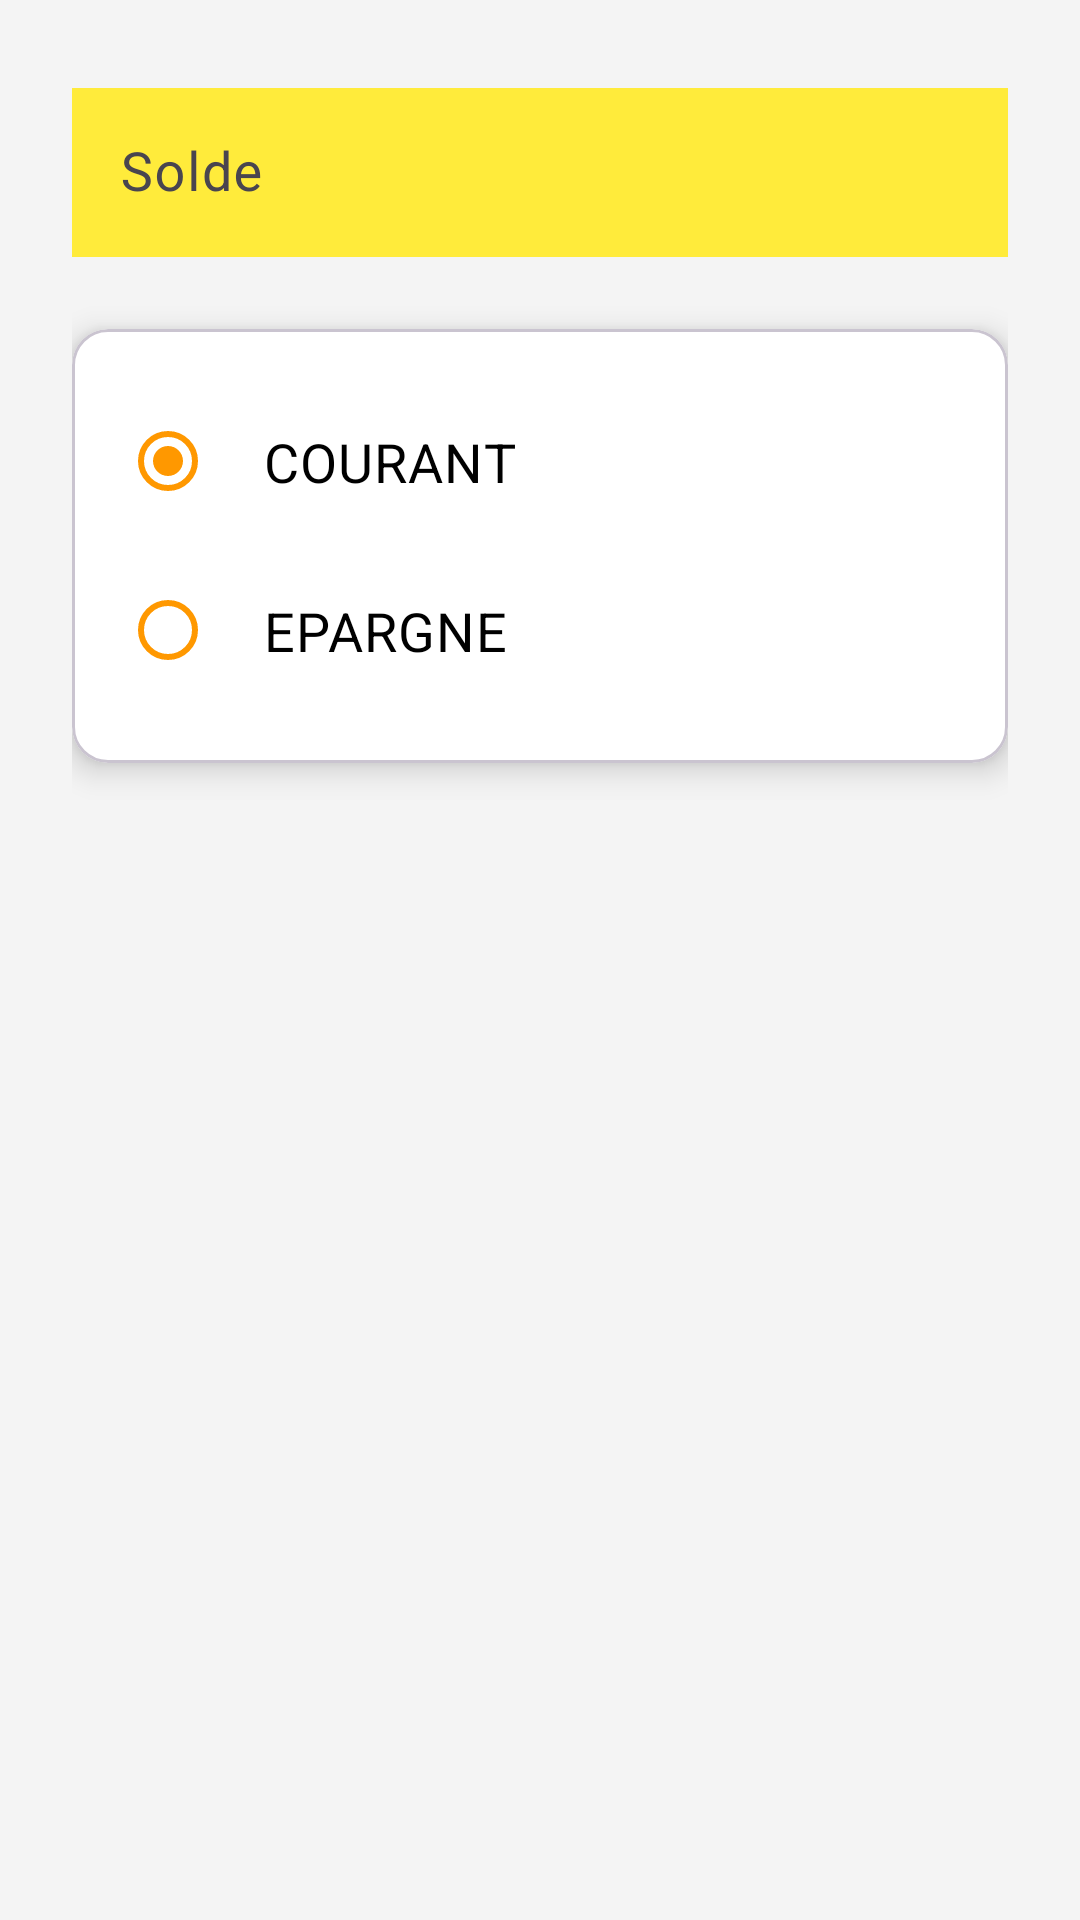

Reconstruct the res/layout file that produces this screen, plus the resources it refers to.
<!-- AndroidManifest.xml: application theme Theme.SOAPTP -->
<!-- res/layout/dialog_add_account.xml -->
<?xml version="1.0" encoding="utf-8"?>
<androidx.constraintlayout.widget.ConstraintLayout xmlns:android="http://schemas.android.com/apk/res/android"
    xmlns:app="http://schemas.android.com/apk/res-auto"
    android:layout_width="match_parent"
    android:layout_height="wrap_content"
    android:padding="24dp"
    android:background="#F4F4F4">

    
    <com.google.android.material.textfield.TextInputLayout
        android:id="@+id/tilSolde"
        android:layout_width="match_parent"
        android:layout_height="wrap_content"
        android:hint="Solde"
        app:boxBackgroundColor="#FFEB3B"
        app:boxCornerRadiusBottomEnd="12dp"
        app:boxCornerRadiusBottomStart="12dp"
        app:boxCornerRadiusTopEnd="12dp"
        app:boxCornerRadiusTopStart="12dp"
        app:boxStrokeWidth="2dp"
        app:boxStrokeColor="#FF9800"
        app:layout_constraintTop_toTopOf="parent">

        <com.google.android.material.textfield.TextInputEditText
            android:id="@+id/etSolde"
            android:layout_width="match_parent"
            android:layout_height="wrap_content"
            android:inputType="numberDecimal"
            android:textColor="#212121"
            android:padding="16dp"
            android:textSize="18sp"
            android:background="#FFEB3B" />
    </com.google.android.material.textfield.TextInputLayout>

    
    <com.google.android.material.card.MaterialCardView
        android:layout_width="match_parent"
        android:layout_height="wrap_content"
        android:layout_marginTop="24dp"
        app:cardBackgroundColor="#FFF"
        app:cardCornerRadius="12dp"
        app:cardElevation="6dp"
        app:layout_constraintTop_toBottomOf="@id/tilSolde">

        <RadioGroup
            android:id="@+id/typeGroup"
            android:layout_width="match_parent"
            android:layout_height="wrap_content"
            android:orientation="vertical"
            android:padding="16dp">

            
            <com.google.android.material.radiobutton.MaterialRadioButton
                android:id="@+id/radioCourant"
                android:layout_width="match_parent"
                android:layout_height="wrap_content"
                android:checked="true"
                android:padding="16dp"
                android:text="COURANT"
                android:textSize="18sp"
                android:textColor="#000"
                app:buttonTint="#FF9800" />

            
            <com.google.android.material.radiobutton.MaterialRadioButton
                android:id="@+id/radioEpargne"
                android:layout_width="match_parent"
                android:layout_height="wrap_content"
                android:padding="16dp"
                android:text="EPARGNE"
                android:textSize="18sp"
                android:textColor="#000"
                app:buttonTint="#FF9800" />
        </RadioGroup>
    </com.google.android.material.card.MaterialCardView>

</androidx.constraintlayout.widget.ConstraintLayout>
<!-- resources referenced by this layout -->
<resources>
  <style name="Theme.SOAPTP" parent="Base.Theme.SOAPTP" />
  <style name="Base.Theme.SOAPTP" parent="Theme.Material3.DayNight.NoActionBar">
          
          
      </style>
</resources>
